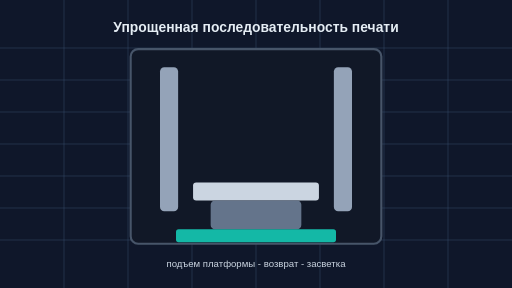
t = 0.00 s
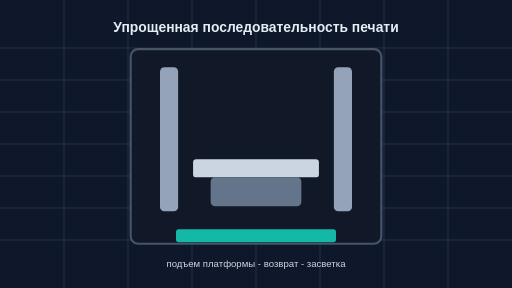
t = 0.83 s
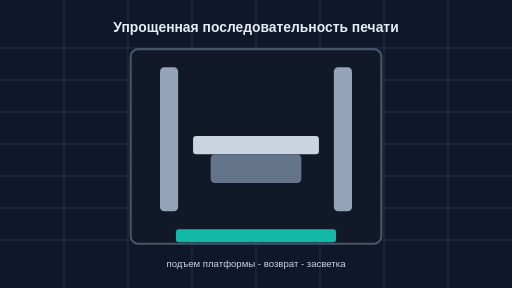
t = 1.67 s
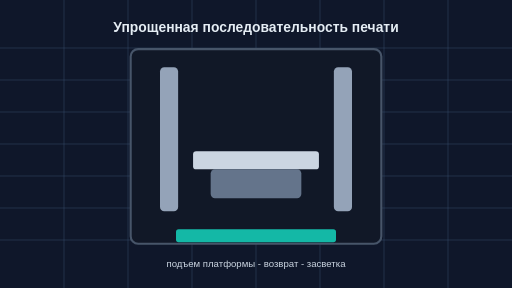
t = 2.50 s
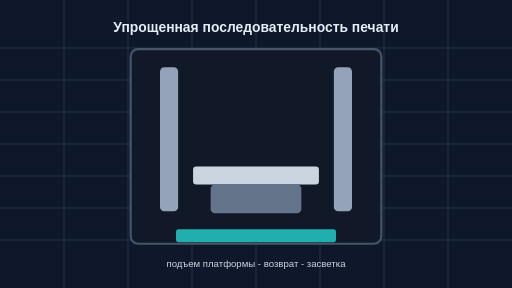
t = 3.33 s
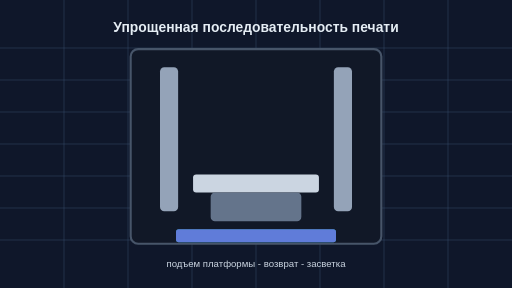
t = 4.17 s

The animated SVG that drew these frames (rendered in a browser with its animation timeline set to each time). Animation: 3 SMIL elements (animate=3); one cycle of 5.00 s, repeats indefinitely.

<svg xmlns="http://www.w3.org/2000/svg" viewBox="0 0 960 540" role="img" aria-labelledby="title desc">
  <title id="title">Animated layer cycle</title>
  <desc id="desc">Animated media simulation of a build platform moving during a photopolymer layer cycle.</desc>
  <rect width="960" height="540" fill="#0f172a"/>
  <g opacity="0.28" stroke="#93c5fd">
    <path d="M0 450H960M0 390H960M0 330H960M0 270H960M0 210H960M0 150H960M0 90H960"/>
    <path d="M120 0V540M240 0V540M360 0V540M480 0V540M600 0V540M720 0V540M840 0V540"/>
  </g>
  <rect x="245" y="92" width="470" height="365" rx="14" fill="#111827" stroke="#475569" stroke-width="4"/>
  <rect x="300" y="126" width="34" height="270" rx="8" fill="#94a3b8"/>
  <rect x="626" y="126" width="34" height="270" rx="8" fill="#94a3b8"/>
  <rect x="362" y="342" width="236" height="34" rx="6" fill="#cbd5e1">
    <animate attributeName="y" values="342;255;312;342" dur="5s" repeatCount="indefinite"/>
  </rect>
  <rect x="395" y="376" width="170" height="54" rx="8" fill="#64748b">
    <animate attributeName="y" values="376;289;346;376" dur="5s" repeatCount="indefinite"/>
  </rect>
  <rect x="330" y="430" width="300" height="24" rx="5" fill="#14b8a6"/>
  <rect x="330" y="430" width="300" height="24" rx="5" fill="#8b5cf6" opacity="0">
    <animate attributeName="opacity" values="0;0;0;0.85;0" keyTimes="0;0.45;0.65;0.78;1" dur="5s" repeatCount="indefinite"/>
  </rect>
  <text x="480" y="60" text-anchor="middle" font-family="Arial" font-size="26" font-weight="700" fill="#e5edf4">Упрощенная последовательность печати</text>
  <text x="480" y="500" text-anchor="middle" font-family="Arial" font-size="18" fill="#cbd5e1">подъем платформы - возврат - засветка</text>
</svg>
